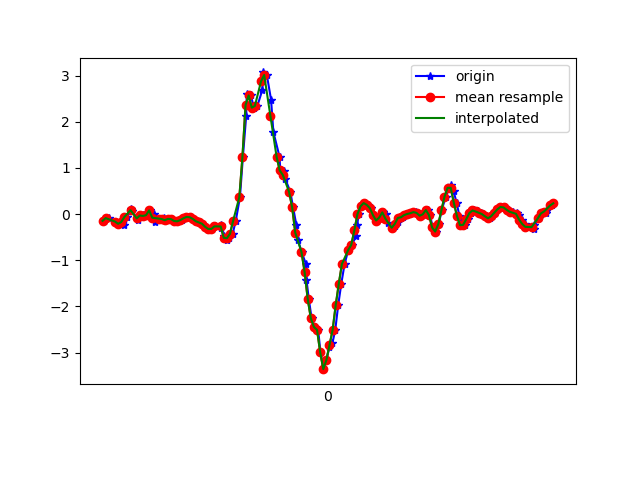

Source data for this figure (header and first rows):
1617836761291, 532404912680073, -0.14591599, -0.3181829, -0.44216925
1617836761319, 532404931707689, -0.08605, 0.1485, -0.4385
1617836761360, 532404950735321, -0.1618, -0.2107, -0.3676
1617836761364, 532404969762921, -0.1606, 0.2279, -0.3566
1617836761383, 532404988790521, -0.2094, 0.1705, -0.2455
1617836761415, 532405007808953, -0.2278, -0.1606, -0.2809
1617836761419, 532405026835705, -0.1166, 0.3257, -0.2956
1617836761439, 532405045887273, -0.06406, -0.01031, -0.2711
1617836761465, 532405064914025, 0.1021, 0.05444, -0.331
1617836761469, 532405083940745, 0.06789, 0.1216, -0.3053
1617836761506, 532405102967497, -0.1349, -0.1056, -0.2882
1617836761515, 532405121955593, -0.0494, 0.02268, -0.2992
1617836761538, 532405141004649, -0.02985, 0.06911, -0.2614
1617836761552, 532405160028841, -0.03963, -0.1019, -0.2186
1617836761569, 532405179053097, -0.02252, 0.09598, -0.2418
1617836761588, 532405198077353, 0.08133, 0.2878, -0.1905
1617836761614, 532405217112265, 0.0068, -0.1569, -0.1636
1617836761618, 532405236137065, -0.1618, 0.4649, -0.2308
1617836761646, 532405255161833, -0.09705, 0.4112, -0.1636
1617836761673, 532405274333857, -0.08972, 0.1803, -0.1331
1617836761676, 532405293358657, -0.1215, 0.2157, -0.1196
1617836761692, 532405312385121, -0.1325, 0.2267, -0.1086
1617836761711, 532405331409953, -0.1044, 0.2414, -0.1013
1617836761730, 532405350434849, -0.108, 0.2499, -0.07321
1617836761754, 532405369459681, -0.1484, 0.256, -0.06221
1617836761772, 532405388509345, -0.1557, 0.2756, -0.04877
1617836761788, 532405407534177, -0.13, 0.2902, -0.02556
1617836761806, 532405426558753, -0.09094, 0.289, -0.002346
1617836761825, 532405445583585, -0.06162, 0.2792, 0.0172
1617836761844, 532405464608417, -0.0665, 0.2548, 0.06974
1617836761863, 532405483658081, -0.1032, 0.2133, 0.1736
1617836761882, 532405502682977, -0.1545, 0.173, 0.3092
1617836761902, 532405521726945, -0.1813, 0.1766, 0.4045
1617836761921, 532405540752481, -0.2082, 0.2059, 0.4644
1617836761942, 532405559777953, -0.2754, 0.2047, 0.5132
1617836761963, 532405578803361, -0.3218, 0.1913, 0.5267
1617836761985, 532405597853665, -0.3206, 0.2182, 0.5047
1617836762005, 532405616873249, -0.2656, 0.2915, 0.5291
1617836762040, 532405635898529, -0.229, 0.3562, 0.5865
1617836762043, 532405654923873, -0.306, 0.3978, 0.5987
1617836762061, 532405673949153, -0.4721, 0.4087, 0.5291
1617836762078, 532405692974433, -0.554, 0.4259, 0.3434
1617836762096, 532405712024545, -0.521, 0.4381, 0.01476
1617836762117, 532405731053025, -0.4269, 0.3758, -0.5252
1617836762137, 532405750078369, -0.1459, 0.1827, -1.186
1617836762164, 532405769103777, 0.366, -0.2595, -1.802
1617836762183, 532405788129185, 1.24, -0.9449, -2.293
1617836762204, 532405807179361, 2.124, -1.799, -2.691
1617836762208, 532405826209185, 2.598, -2.718, -2.932
1617836762235, 532405845234721, 2.571, -3.586, -3.025
1617836762253, 532405864260257, 2.306, -4.275, -3.098
1617836762276, 532405883285793, 2.344, -4.644, -3.134
1617836762308, 532405902336033, 2.69, -4.782, -3.016
1617836762313, 532405921351329, 3.07, -4.74, -2.682
1617836762337, 532405940376737, 3.013, -4.603, -2.359
1617836762364, 532405959402017, 2.483, -4.39, -2.077
1617836762379, 532405978427169, 1.781, -4.048, -1.859
1617836762419, 532405997477281, 1.238, -3.613, -1.698
1617836762423, 532406016502561, 0.961, -3.114, -1.538
1617836762425, 532406035522721, 0.9316, -2.542, -1.372
1617836762448, 532406054547873, 0.9255, -1.924, -1.213
... 91 more rows
